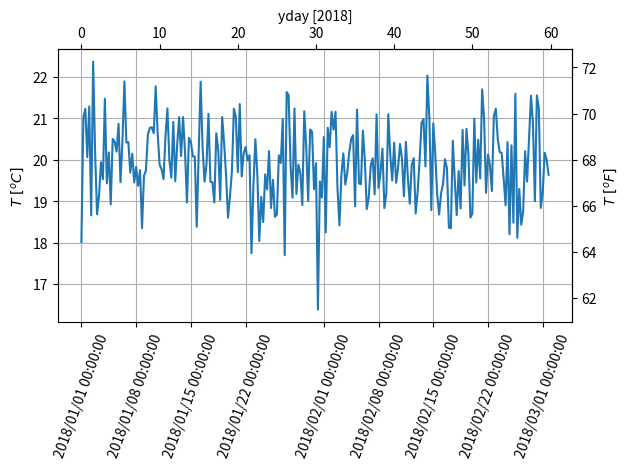

This figure's Python source:
# https://sabopy.com/py/matplotlib-33/
import datetime
import matplotlib.pyplot as plt
import matplotlib.dates as mdates
import numpy as np
from matplotlib.dates import DayLocator, HourLocator, DateFormatter, drange

dates = [datetime.datetime(2018, 1, 1) + datetime.timedelta(hours=k * 6)
            for k in range(240)]
temperature = 20 + np.random.randn(len(dates))
fig, ax = plt.subplots(constrained_layout=True)

ax.plot(dates, temperature)
ax.set_ylabel(r'$T\ [^oC]$')
plt.xticks(rotation=70)

ax.xaxis.set_major_formatter(DateFormatter('%Y/%m/%d %H:%M:%S'))

def date2yday(x):
    """
    x is in matplotlib datenums, so they are floats.
    """
    y = x - mdates.date2num(datetime.datetime(2018, 1, 1))
    return y


def yday2date(x):
    """
    return a matplotlib datenum (x is days since start of year)
    """
    y = x + mdates.date2num(datetime.datetime(2018, 1, 1))
    return y

secaxx = ax.secondary_xaxis('top', functions=(date2yday, yday2date))
secaxx.set_xlabel('yday [2018]')


def CtoF(x):
    return x * 1.8 + 32


def FtoC(x):
    return (x - 32) / 1.8

secaxy = ax.secondary_yaxis('right', functions=(CtoF, FtoC))
secaxy.set_ylabel(r'$T\ [^oF]$')
#plt.savefig('datetime_do.jpg',dpi=100)
ax.grid()
fig.tight_layout()
plt.show()
